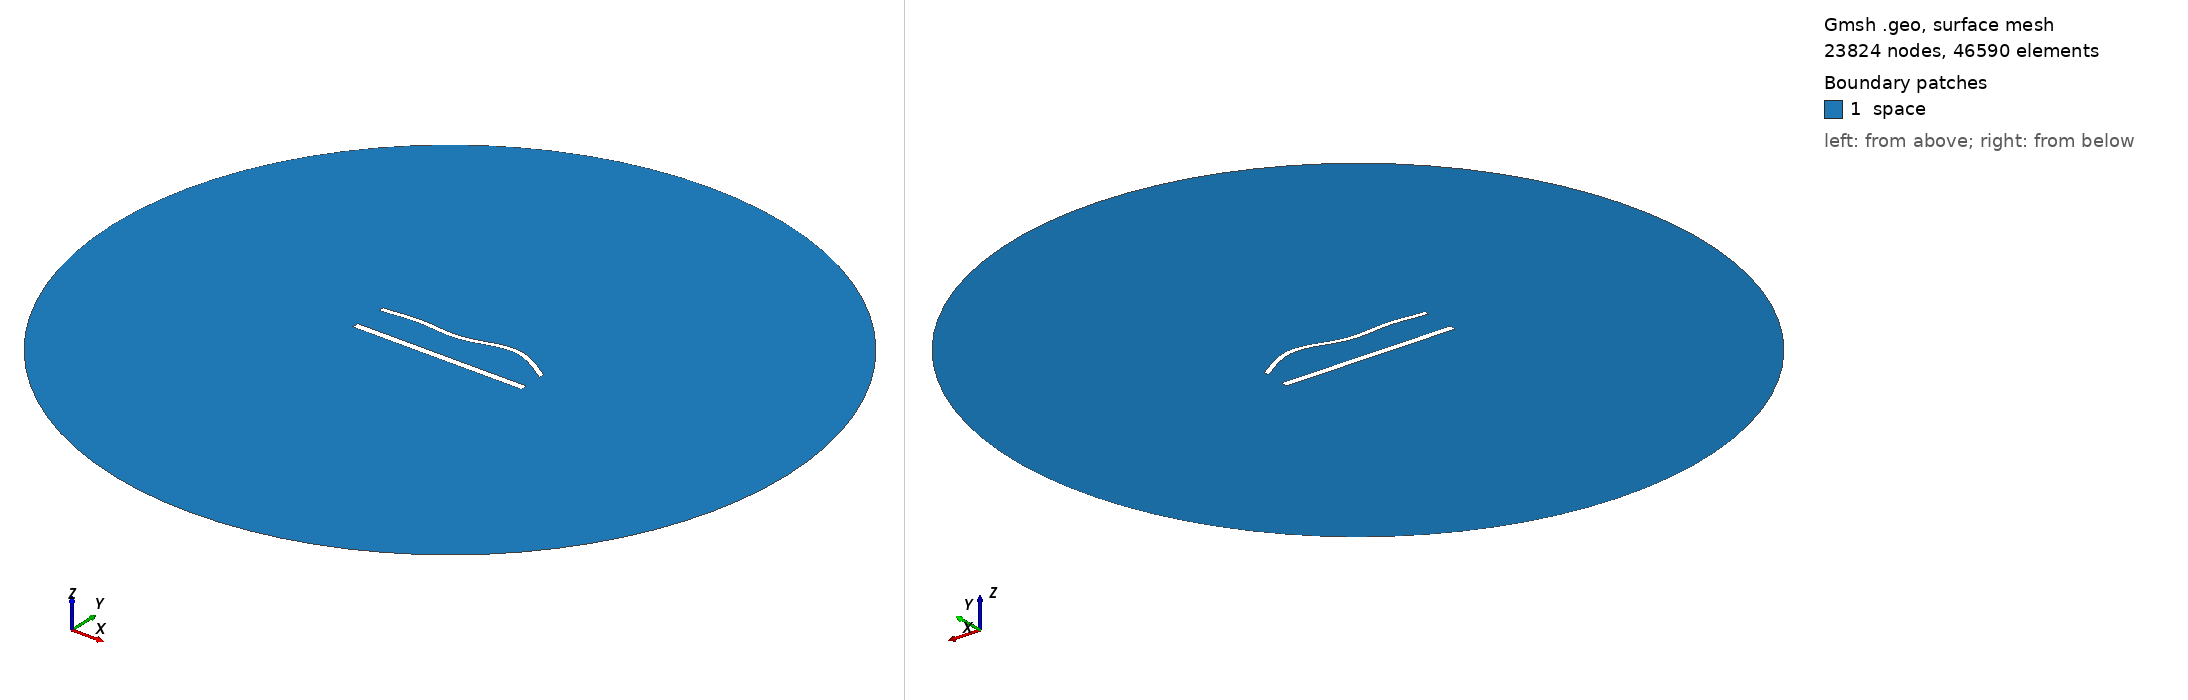

Gmsh geometry script, surface-meshed: 23824 nodes, 46590 surface elements. Boundary patches (legend numbers): 1 space. Left view from above one corner, right view from below the opposite corner. Legend entries are the model's physical surfaces. The drawing asked Gmsh for element sizes between 1% and 20% of the model's largest extent; the script's own settings can give other sizes.

=== 1290.geo (drawn) ===
//---------------------------------------
// Geometry kernel
//---------------------------------------

SetFactory("OpenCASCADE");



//---------------------------------------
// Parameters of the geometry
//---------------------------------------

// Overetch of the upper plate
overetch = 0.375;

// Distance between the plates
distance = 20.0;

// Discretization over the x axis (for the deformation)
nx = 50; 

// Length of the plate
L = 100 - overetch; 

// Number of modes
n = 4; 

// 1st mode coefficient
coeff(1) = 1.5;
beta(1) = 0.596864 * 3.1415926535 / L;

// 2nd mode coefficient
coeff(2) = 1.5;
beta(2) = 1.49418 * 3.1415926535 / L;

// 3rd mode coefficient
coeff(3) = -1.5;
beta(3) = 2.50025 * 3.1415926535 / L;

// 4th mode coefficient
coeff(4) = 1.5;
beta(4) = 3.49999 * 3.1415926535 / L;



//---------------------------------------
// Upper plate (deformed rectangle)
//---------------------------------------

// Coordiantes of the upper plate
xmin = -50;
xmax = 50 - overetch;

// Height of the upper plate
yheight = 4 - 2 * overetch;

// Indexes of the points
UpperID[] = {};
LowerID[] = {};
LeftID[] = {};
RightID[] = {};

// Point index
p = 1;

// Horizontal edges
For i In {1:nx}
    x = xmin + (i-1)*(xmax - xmin)/(nx-1);

    y_bottom = distance / 2 + overetch;
    For j In {1:n}
        C = (Cosh(beta(j)*L) + Cos(beta(j)*L)) / (Sinh(beta(j)*L) + Sin(beta(j)*L));
        y_bottom  = y_bottom + coeff(j) * (Cosh(beta(j)*(x+50)) - Cos(beta(j)*(x+50)) - C * (Sinh(beta(j)*(x+50)) - Sin(beta(j)*(x+50))));
    EndFor

    y_top = y_bottom + yheight;

    Point(p) = {x, y_top, 0, 1.0};
    UpperID[i] = p;
    p = p + 1;

    Point(p) = {x, y_bottom, 0, 1.0};
    LowerID[i] = p;
    p = p + 1;
EndFor

// Create point lists
UpperPts[] = {}; LowerPts[] = {};
For i In {1:nx}
  UpperPts[] += {UpperID[i]};
  LowerPts[] += {LowerID[i]};
EndFor

// Build splines
Spline(1) = {UpperPts[]};
Spline(2) = {LowerPts[]};
Line(3) = {LowerPts[nx-1], UpperPts[nx-1]};
Line(4) = {LowerPts[0], UpperPts[0]};

// Build the plane surface
Curve Loop(1) = {2, 3, -1, -4};
Plane Surface(1) = {1};



//---------------------------------------
// Lower plate (rectangle)
//---------------------------------------

// Vertices
Point(1001) = {-50, -distance/2, 0, 1.0};
Point(1002) = { 50, -distance/2, 0, 1.0};
Point(1003) = { 50,  -distance/2 + 4, 0, 1.0};
Point(1004) = {-50,  -distance/2 + 4, 0, 1.0};

// Edges
Line(5) = {1001, 1002};
Line(6) = {1002, 1003};
Line(7) = {1003, 1004};
Line(8) = {1004, 1001};

// Plane surface
Line Loop(2) = {5, 6, 7, 8};
Plane Surface(2) = {2}; 



//---------------------------------------
// Outer (fictious) boundary
//---------------------------------------

// Points
Point(1005) = {0, 0, 0};       // Center
Point(1006) = {200, 0, 0};     // Start point
Point(1007) = {0, 200, 0};     // 90 degrees
Point(1008) = {-200, 0, 0};    // 180 degrees
Point(1009) = {0, -200, 0};    // 270 degrees

// Circle arcs (each needs start, center, end)
Circle(9) = {1006, 1005, 1007};
Circle(10) = {1007, 1005, 1008};
Circle(11) = {1008, 1005, 1009};
Circle(12) = {1009, 1005, 1006};

// Plane surface for the entire domain
Curve Loop(3) = {9, 10, 11, 12};
Surface(3) = {3};

// Subtract the plates from the whole domain to obtain the actual domain where we want to solve the equations
BooleanDifference{ Surface{3}; Delete; }{ Surface{1}; Surface{2}; Delete; }




//---------------------------------------
// Transfinite Lines/Curves
//---------------------------------------

// Set the number of points on the boundaries
r = 6;
d = 0.15;

// Plates
Transfinite Curve {1} = 50*r/4 Using Progression 1;
Transfinite Line {2} = 50*r Using Progression 1;
Transfinite Curve {3, 4} = 2*r Using Progression 1+d;
Transfinite Line {5} = 50*r/4 Using Progression 1;
Transfinite Line {7} = 50*r Using Progression 1;
Transfinite Line {6} = 2*r Using Progression 1-d;
Transfinite Line {8} = 2*r Using Progression 1+d;

// Outer boundary
Transfinite Line {9, 10, 11, 12} = 20 Using Progression 1;



//---------------------------------------
// Physical groups
//---------------------------------------                

// Physical curves (boundaries)
Physical Line("force_segment", 10) = {2};
Physical Line("upper_plate", 11) = {1, 3, 4};
Physical Line("lower_plate", 12) = {5, 6, 7, 8};
Physical Line("boundary", 20) = {9, 10, 11, 12};

// Physical Surfaces
Physical Surface("space", 30) = {3};



//---------------------------------------
// 6. Generate the Mesh
//---------------------------------------

// 2D mesh generation
Mesh 2;
